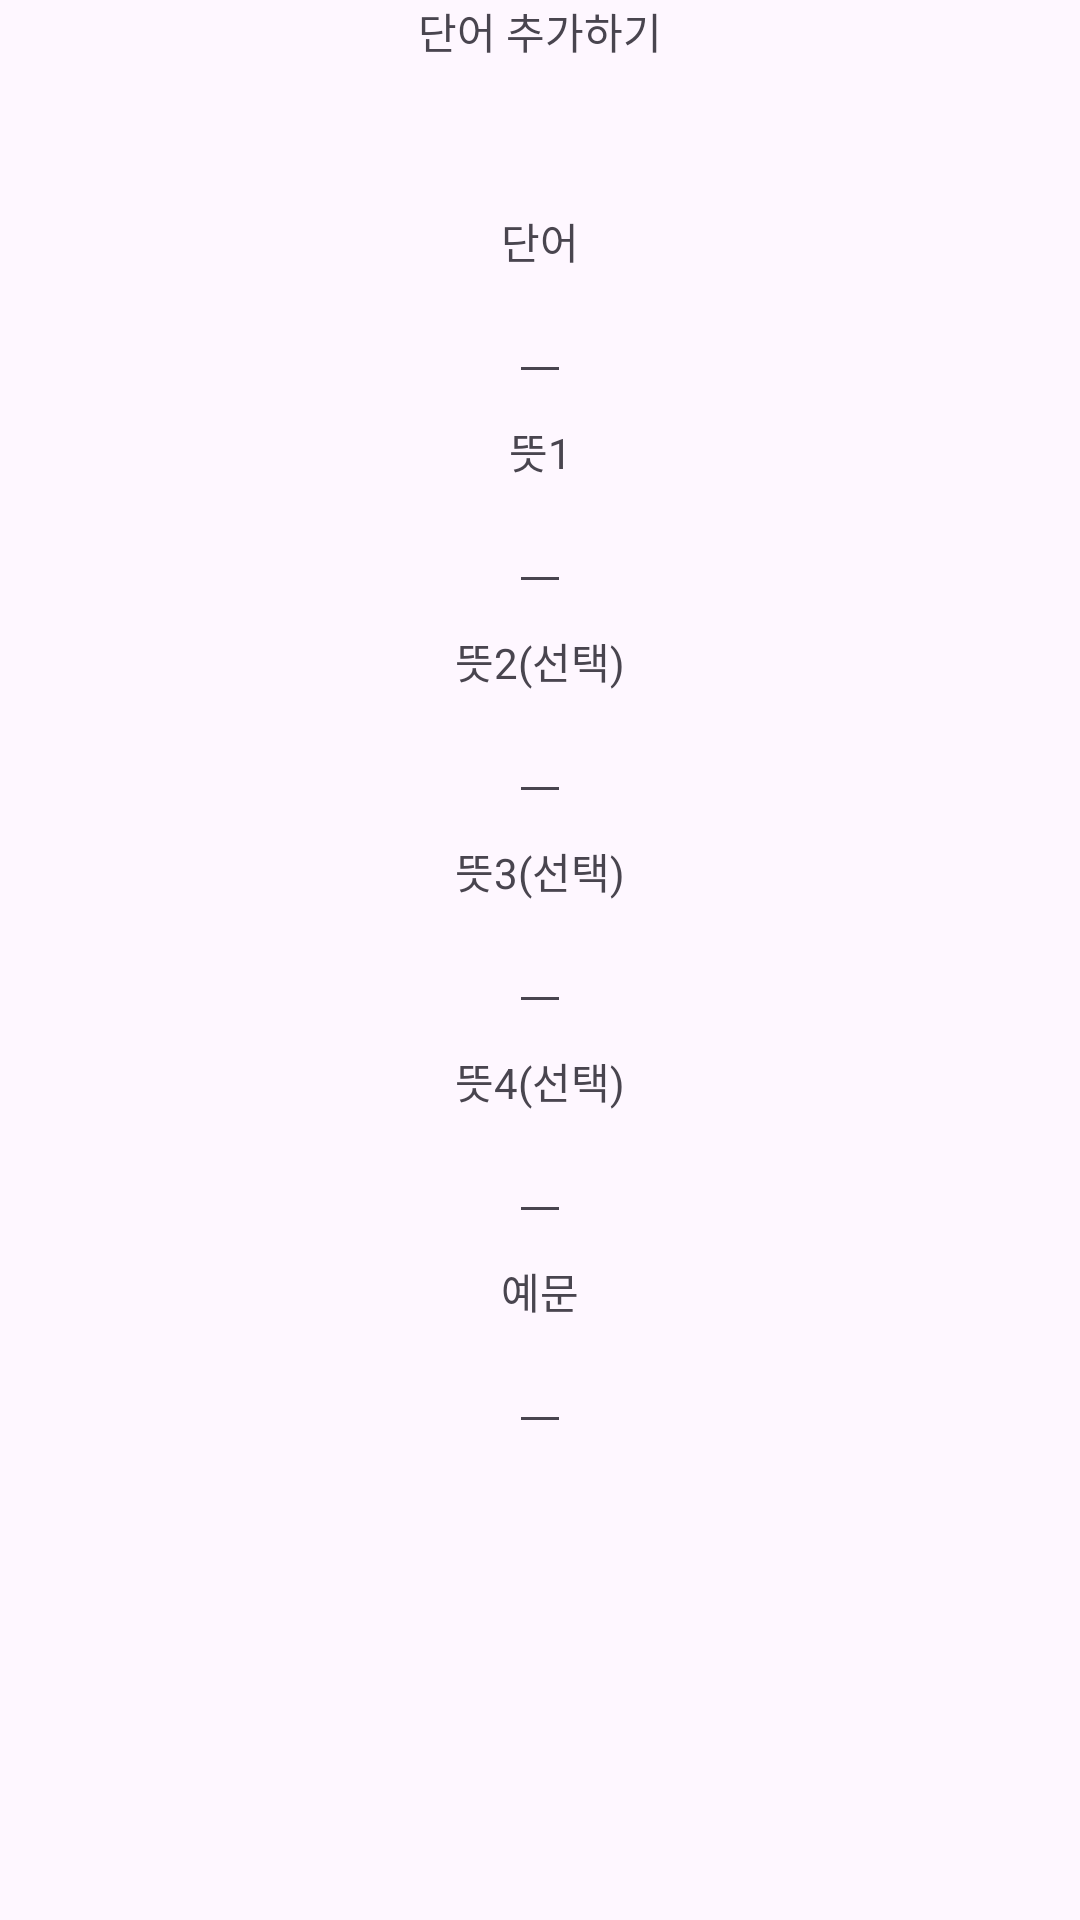

Reconstruct the res/layout file that produces this screen, plus the resources it refers to.
<!-- AndroidManifest.xml: application theme Theme.Language -->
<!-- res/layout/dialog_fragment_add_voc_manually.xml -->
<?xml version="1.0" encoding="utf-8"?>
<androidx.constraintlayout.widget.ConstraintLayout xmlns:android="http://schemas.android.com/apk/res/android"
    android:layout_width="match_parent"
    android:layout_height="match_parent"
    xmlns:app="http://schemas.android.com/apk/res-auto">

    <TextView
        android:layout_width="wrap_content"
        android:layout_height="wrap_content"
        android:text="단어 추가하기"
        app:layout_constraintTop_toTopOf="parent"
        app:layout_constraintStart_toStartOf="parent"
        app:layout_constraintEnd_toEndOf="parent" />

    <TextView
        android:layout_width="wrap_content"
        android:layout_height="wrap_content"
        android:text="단어"
        app:layout_constraintTop_toTopOf="parent"
        app:layout_constraintStart_toStartOf="parent"
        app:layout_constraintEnd_toEndOf="parent"
        android:layout_marginTop="70dp" />

    <EditText
        android:id="@+id/add_voc_et"
        android:layout_width="wrap_content"
        android:layout_height="wrap_content"
        app:layout_constraintTop_toTopOf="parent"
        app:layout_constraintStart_toStartOf="parent"
        app:layout_constraintEnd_toEndOf="parent"
        android:layout_marginTop="90dp" />

    <TextView
        android:layout_width="wrap_content"
        android:layout_height="wrap_content"
        android:text="뜻1"
        app:layout_constraintTop_toTopOf="parent"
        app:layout_constraintStart_toStartOf="parent"
        app:layout_constraintEnd_toEndOf="parent"
        android:layout_marginTop="140dp" />

    <EditText
        android:id="@+id/add_voc_meaning_et"
        android:layout_width="wrap_content"
        android:layout_height="wrap_content"
        app:layout_constraintTop_toTopOf="parent"
        app:layout_constraintStart_toStartOf="parent"
        app:layout_constraintEnd_toEndOf="parent"
        android:layout_marginTop="160dp" />

    <TextView
        android:layout_width="wrap_content"
        android:layout_height="wrap_content"
        android:text="뜻2(선택)"
        app:layout_constraintTop_toTopOf="parent"
        app:layout_constraintStart_toStartOf="parent"
        app:layout_constraintEnd_toEndOf="parent"
        android:layout_marginTop="210dp" />

    <EditText
        android:id="@+id/add_voc_meaning2_et"
        android:layout_width="wrap_content"
        android:layout_height="wrap_content"
        app:layout_constraintTop_toTopOf="parent"
        app:layout_constraintStart_toStartOf="parent"
        app:layout_constraintEnd_toEndOf="parent"
        android:layout_marginTop="230dp" />

    <TextView
        android:layout_width="wrap_content"
        android:layout_height="wrap_content"
        android:text="뜻3(선택)"
        app:layout_constraintTop_toTopOf="parent"
        app:layout_constraintStart_toStartOf="parent"
        app:layout_constraintEnd_toEndOf="parent"
        android:layout_marginTop="280dp" />

    <EditText
        android:id="@+id/add_voc_meaning3_et"
        android:layout_width="wrap_content"
        android:layout_height="wrap_content"
        app:layout_constraintTop_toTopOf="parent"
        app:layout_constraintStart_toStartOf="parent"
        app:layout_constraintEnd_toEndOf="parent"
        android:layout_marginTop="300dp" />

    <TextView
        android:layout_width="wrap_content"
        android:layout_height="wrap_content"
        android:text="뜻4(선택)"
        app:layout_constraintTop_toTopOf="parent"
        app:layout_constraintStart_toStartOf="parent"
        app:layout_constraintEnd_toEndOf="parent"
        android:layout_marginTop="350dp" />

    <EditText
        android:id="@+id/add_voc_meaning4_et"
        android:layout_width="wrap_content"
        android:layout_height="wrap_content"
        app:layout_constraintTop_toTopOf="parent"
        app:layout_constraintStart_toStartOf="parent"
        app:layout_constraintEnd_toEndOf="parent"
        android:layout_marginTop="370dp" />

    <TextView
        android:layout_width="wrap_content"
        android:layout_height="wrap_content"
        android:text="예문"
        app:layout_constraintTop_toTopOf="parent"
        app:layout_constraintStart_toStartOf="parent"
        app:layout_constraintEnd_toEndOf="parent"
        android:layout_marginTop="420dp" />

    <EditText
        android:id="@+id/add_voc_example_et"
        android:layout_width="wrap_content"
        android:layout_height="wrap_content"
        app:layout_constraintTop_toTopOf="parent"
        app:layout_constraintStart_toStartOf="parent"
        app:layout_constraintEnd_toEndOf="parent"
        android:layout_marginTop="440dp" />


</androidx.constraintlayout.widget.ConstraintLayout>
<!-- resources referenced by this layout -->
<resources>
  <style name="Theme.Language" parent="Base.Theme.Language" />
  <style name="Base.Theme.Language" parent="Theme.Material3.DayNight.NoActionBar">
          
          
      </style>
</resources>
